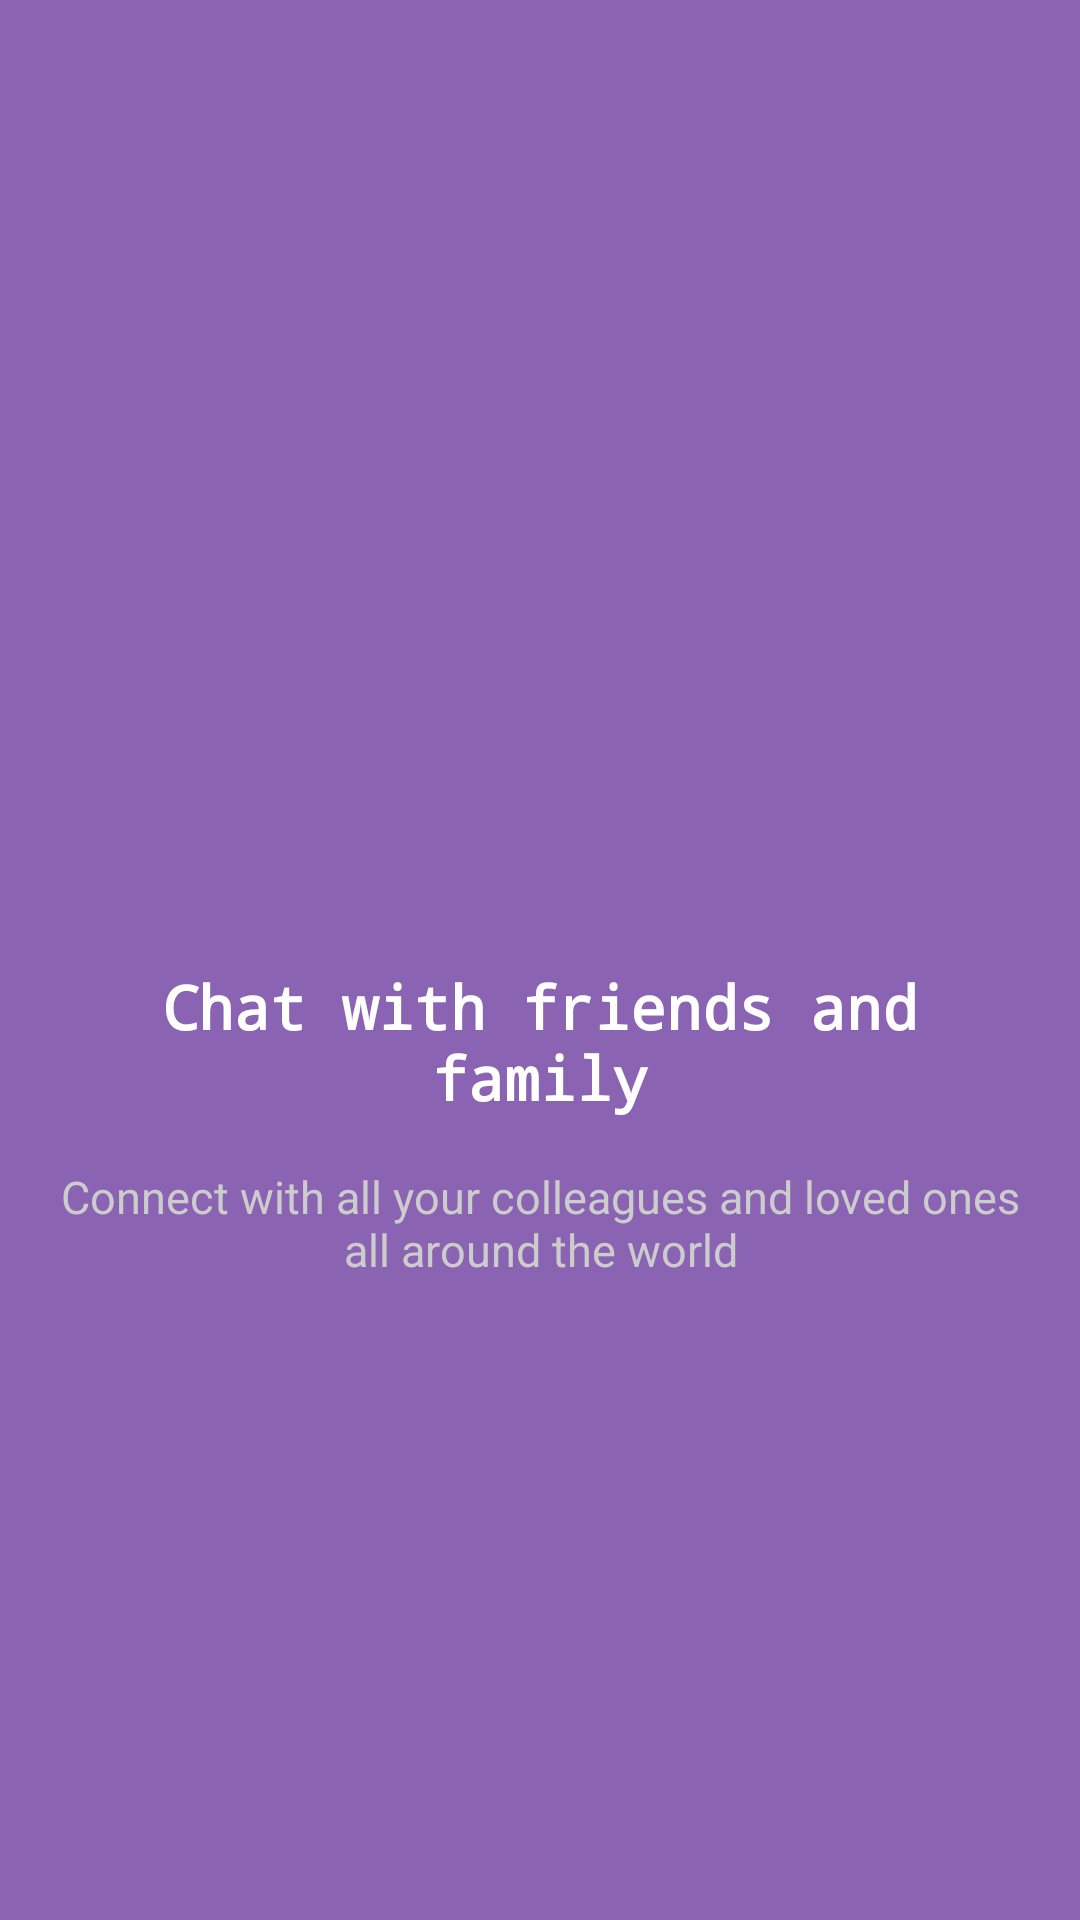

Produce the Android XML layout that renders to this screen, including the resource entries it uses.
<!-- AndroidManifest.xml: application theme AppTheme -->
<!-- res/layout/slider_one.xml -->
<?xml version="1.0" encoding="utf-8"?>
<android.support.constraint.ConstraintLayout
    xmlns:android="http://schemas.android.com/apk/res/android"
    xmlns:app="http://schemas.android.com/apk/res-auto"
    xmlns:tools="http://schemas.android.com/tools"
    android:background="@color/colorSliderOne"
    android:layout_width="match_parent"
    android:layout_height="match_parent">


    <ImageView
        android:id="@+id/circleImageView"
        android:layout_width="232dp"
        android:layout_height="208dp"
        android:layout_marginEnd="8dp"
        android:layout_marginStart="8dp"
        android:layout_marginTop="90dp"
        android:src="@drawable/getchatting_two"
        app:layout_constraintEnd_toEndOf="parent"
        app:layout_constraintStart_toStartOf="parent"
        app:layout_constraintTop_toTopOf="parent" />

    <TextView
        android:id="@+id/textView"
        android:layout_width="match_parent"
        android:layout_height="wrap_content"
        android:layout_marginEnd="32dp"
        android:layout_marginStart="32dp"
        android:layout_marginTop="24dp"
        android:fontFamily="monospace"
        android:text="Chat with friends and family"
        android:textAlignment="center"
        android:textColor="@color/colorWhite"
        android:textSize="20sp"
        android:textStyle="bold"
        app:layout_constraintEnd_toEndOf="@+id/circleImageView"
        app:layout_constraintStart_toStartOf="@+id/circleImageView"
        app:layout_constraintTop_toBottomOf="@+id/circleImageView" />

    <TextView
        android:id="@+id/textView2"
        android:layout_width="match_parent"
        android:layout_height="wrap_content"
        android:layout_marginEnd="16dp"
        android:layout_marginStart="16dp"
        android:layout_marginTop="16dp"
        android:text="Connect with all your colleagues and loved ones all around the world"
        android:textAlignment="center"
        android:textColor="@color/colorTransparentWhite"
        android:textSize="15dp"
        app:layout_constraintEnd_toEndOf="parent"
        app:layout_constraintStart_toStartOf="parent"
        app:layout_constraintTop_toBottomOf="@+id/textView" />
</android.support.constraint.ConstraintLayout>
<!-- resources referenced by this layout -->
<resources>
  <color name="colorSliderOne">#8a63b2</color>
  <color name="colorTransparentWhite">#cccccc</color>
  <color name="colorWhite">#ffffff</color>
  <style name="AppTheme" parent="Theme.AppCompat.Light.NoActionBar">
          
          <item name="colorPrimary">@color/colorPrimary</item>
          <item name="colorPrimaryDark">@color/colorPrimaryDark</item>
          <item name="colorAccent">@color/colorAccent</item>
  
          
          
      </style>
  <color name="colorPrimary">#1da1f3</color>
  <color name="colorPrimaryDark">#0671b3</color>
  <color name="colorAccent">#ff5521</color>
</resources>
